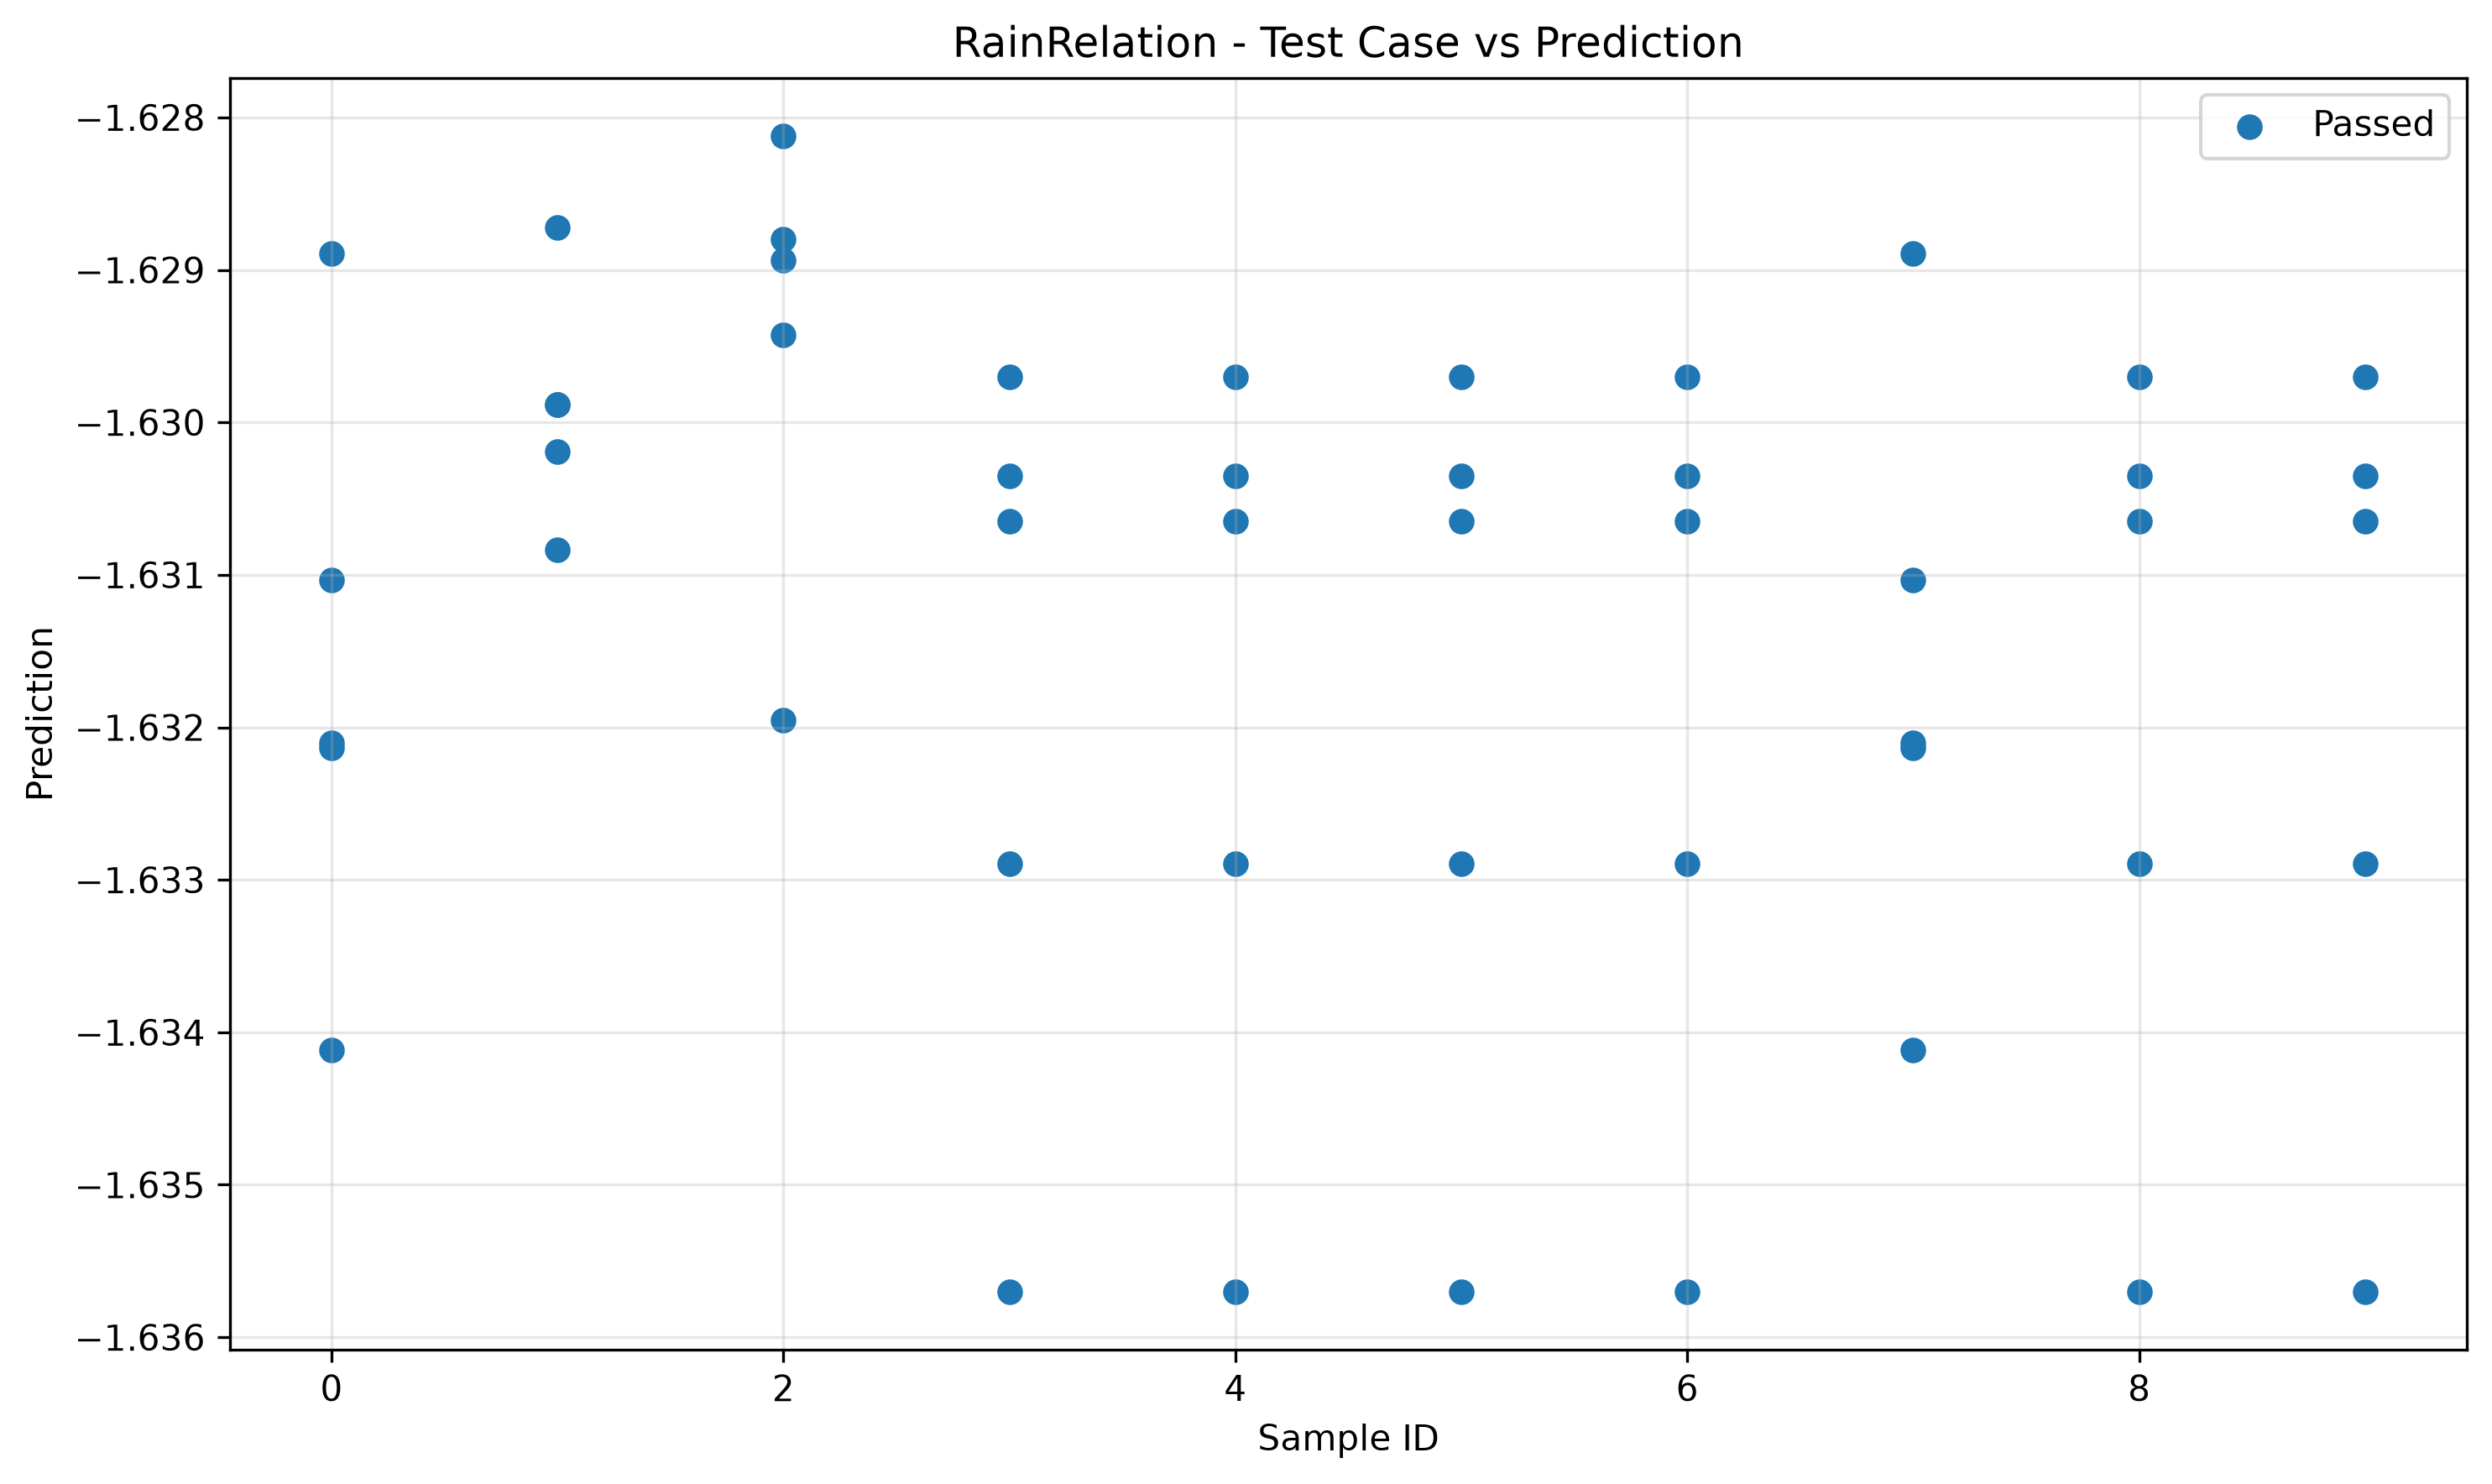

Values plotted in this chart, from the file beside it:
sample_id, transformed, passed
0, -1.634, True
7, -1.634, True
6, -1.636, True
5, -1.636, True
3, -1.636, True
9, -1.636, True
2, -1.632, True
4, -1.636, True
8, -1.636, True
1, -1.63, True
5, -1.633, True
0, -1.632, True
4, -1.633, True
8, -1.633, True
3, -1.633, True
7, -1.632, True
2, -1.628, True
1, -1.63, True
9, -1.633, True
6, -1.633, True
3, -1.631, True
7, -1.632, True
0, -1.632, True
2, -1.629, True
4, -1.631, True
1, -1.631, True
8, -1.631, True
5, -1.631, True
6, -1.631, True
9, -1.631, True
7, -1.631, True
6, -1.63, True
1, -1.63, True
5, -1.63, True
0, -1.631, True
4, -1.63, True
3, -1.63, True
2, -1.629, True
8, -1.63, True
9, -1.63, True
8, -1.63, True
4, -1.63, True
6, -1.63, True
5, -1.63, True
3, -1.63, True
2, -1.629, True
1, -1.629, True
0, -1.629, True
7, -1.629, True
9, -1.63, True
